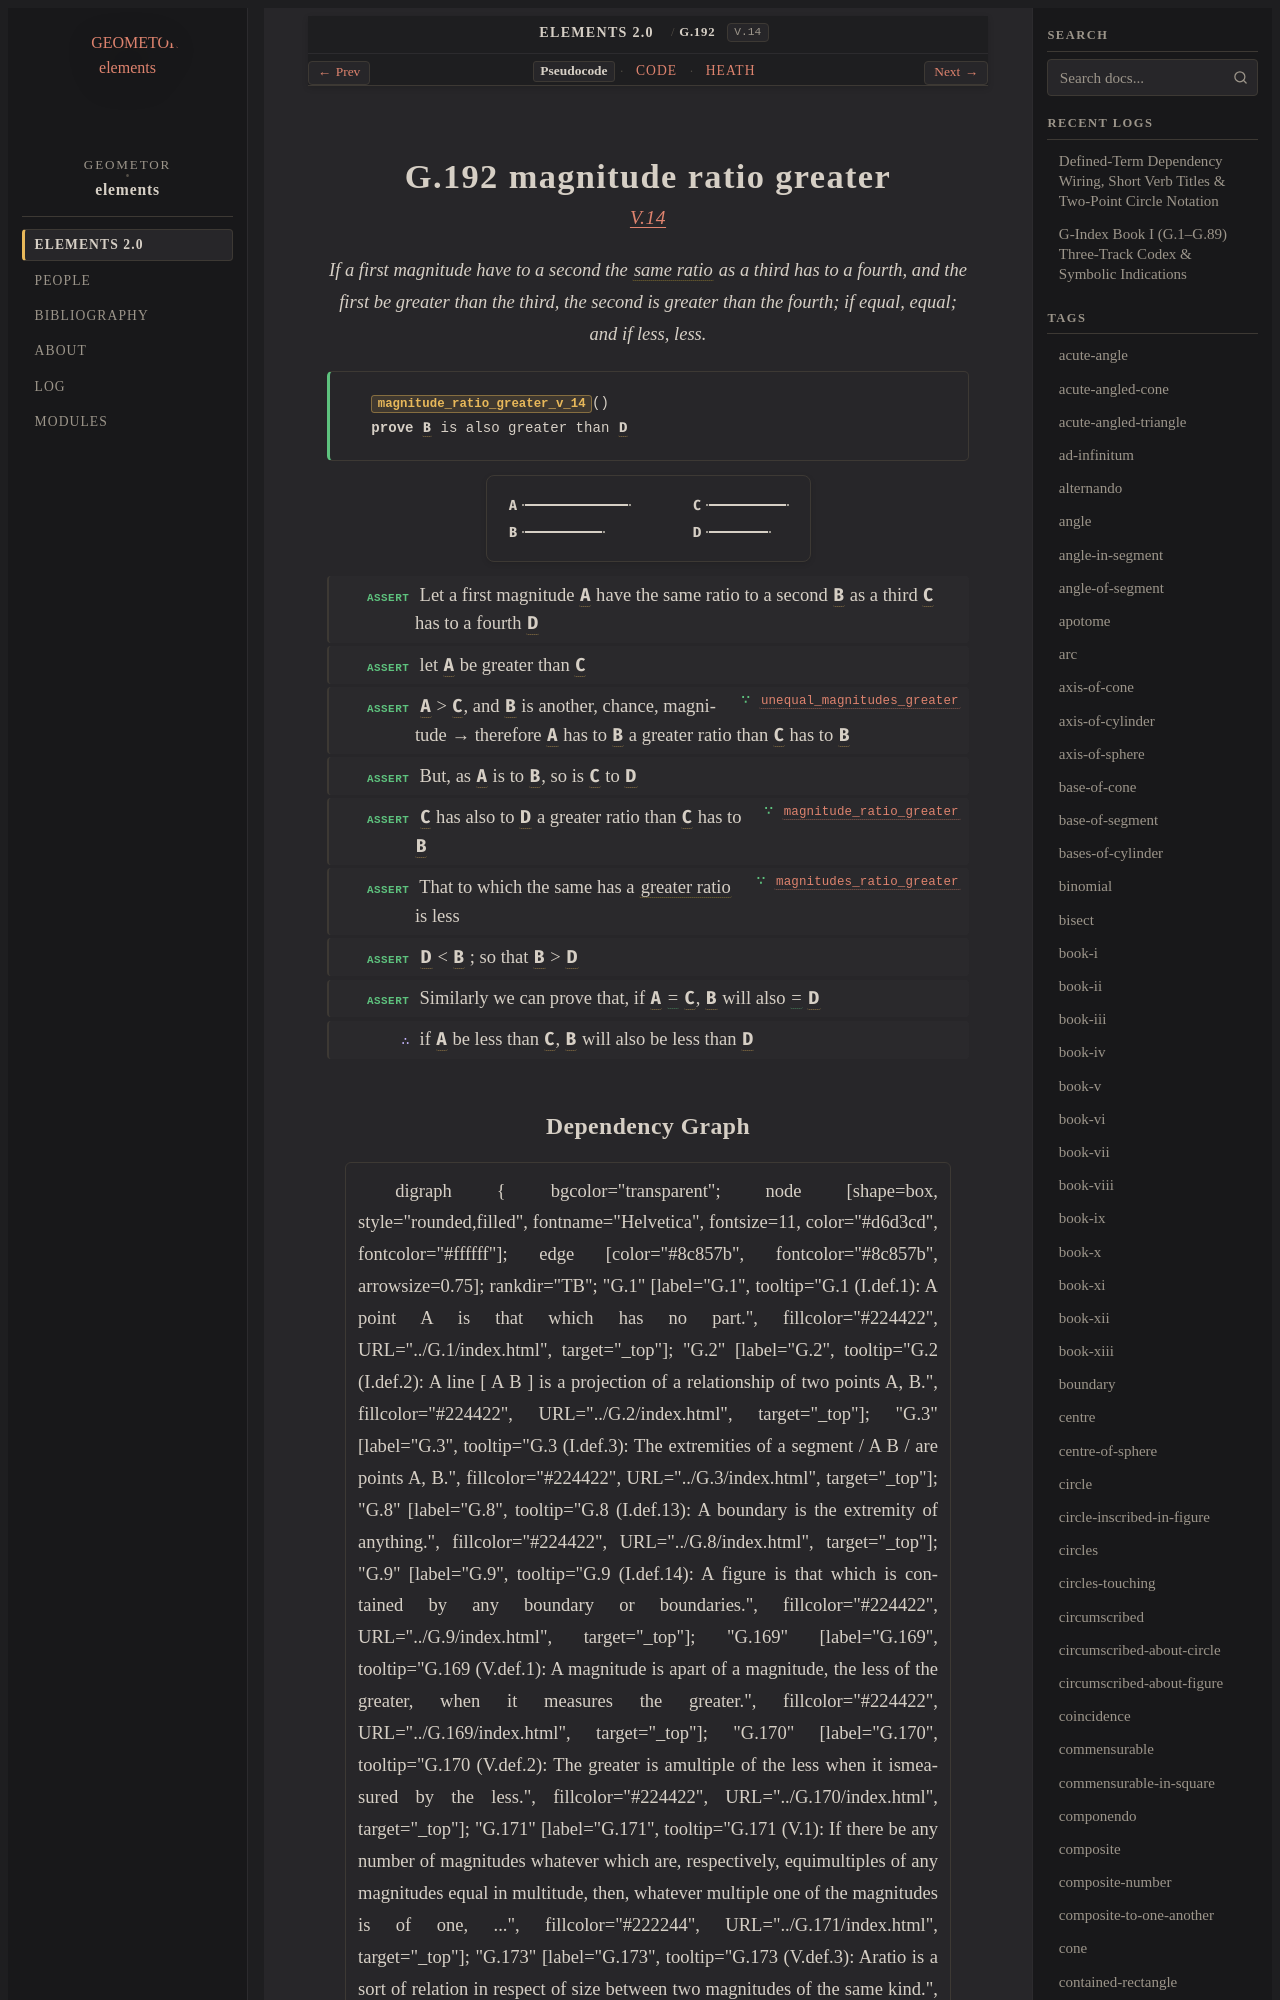

repository: geometor/elements · page: elements2/G.192/index.html · generator: sphinx

:order: 192
:number: 192
:canonical_id: G.192
:original_id: V.14
:title: G.192 magnitude ratio greater
:volume: II
:book: V
:type: prop
:subtype: theorem
:categories: theorem, proof, proportions, magnitudes
:category: theorem, proof, proportions, magnitudes
:tags: book-v, point, in-the-same-ratio, greater-ratio, ratio, equality
:dependencies: G.176, G.185, G.186, G.188, G.191
:excerpt: If a first magnitude have to a second the same ratio as a third has to a fourth, and the first be greater than the third, the second is greater than the fourth; if equal, equal; and if less, less.

.. _G.192:
.. _V.14:

G.192 magnitude ratio greater
=============================

.. rubric:: `V.14 <https://geometor.github.io/euclid/heath/volume_II/book_v/propositions/14/>`_

.. enunciation::

   If a first magnitude have to a second the :term:`same ratio <G.176>` as a third has to a fourth, and the first be greater than the third, the second is greater than the fourth; if equal, equal; and if less, less.

.. signature:: theorem

   | :fn:`magnitude_ratio_greater_v_14 <G.192>`\ ()
   | **prove** :g:`B <g1:B>` is also greater than :g:`D <g1:D>`

.. picture:: g1.svg
   :alt: Proposition 14 diagram

.. step:: assert

   Let a first magnitude :g:`A <g1:A>` have the same ratio to a second :g:`B <g1:B>` as a third :g:`C <g1:C>` has to a fourth :g:`D <g1:D>`

.. step:: assert

   let :g:`A <g1:A>` be greater than :g:`C <g1:C>`

.. step:: assert ∵ unequal_magnitudes_greater <G.186>

   :g:`A <g1:A>` > :g:`C <g1:C>`, and :g:`B <g1:B>` is another, chance, magnitude → therefore :g:`A <g1:A>` has to :g:`B <g1:B>` a greater ratio than :g:`C <g1:C>` has to :g:`B <g1:B>`

.. step:: assert

   But, as :g:`A <g1:A>` is to :g:`B <g1:B>`, so is :g:`C <g1:C>` to :g:`D <g1:D>`

.. step:: assert ∵ magnitude_ratio_greater <G.191>

   :g:`C <g1:C>` has also to :g:`D <g1:D>` a greater ratio than :g:`C <g1:C>` has to :g:`B <g1:B>`

.. step:: assert ∵ magnitudes_ratio_greater <G.188>

   That to which the same has a :term:`greater ratio <G.185>` is less

.. step:: assert

   :g:`D <g1:D>` < :g:`B <g1:B>` ; so that :g:`B <g1:B>` > :g:`D <g1:D>`

.. step:: assert

   Similarly we can prove that, if :g:`A <g1:A>` :eq:`= <g1:A = g1:C>` :g:`C <g1:C>`, :g:`B <g1:B>` will also :eq:`= <g1:B = g1:D>` :g:`D <g1:D>`

.. step:: conclude

   if :g:`A <g1:A>` be less than :g:`C <g1:C>`, :g:`B <g1:B>` will also be less than :g:`D <g1:D>`
